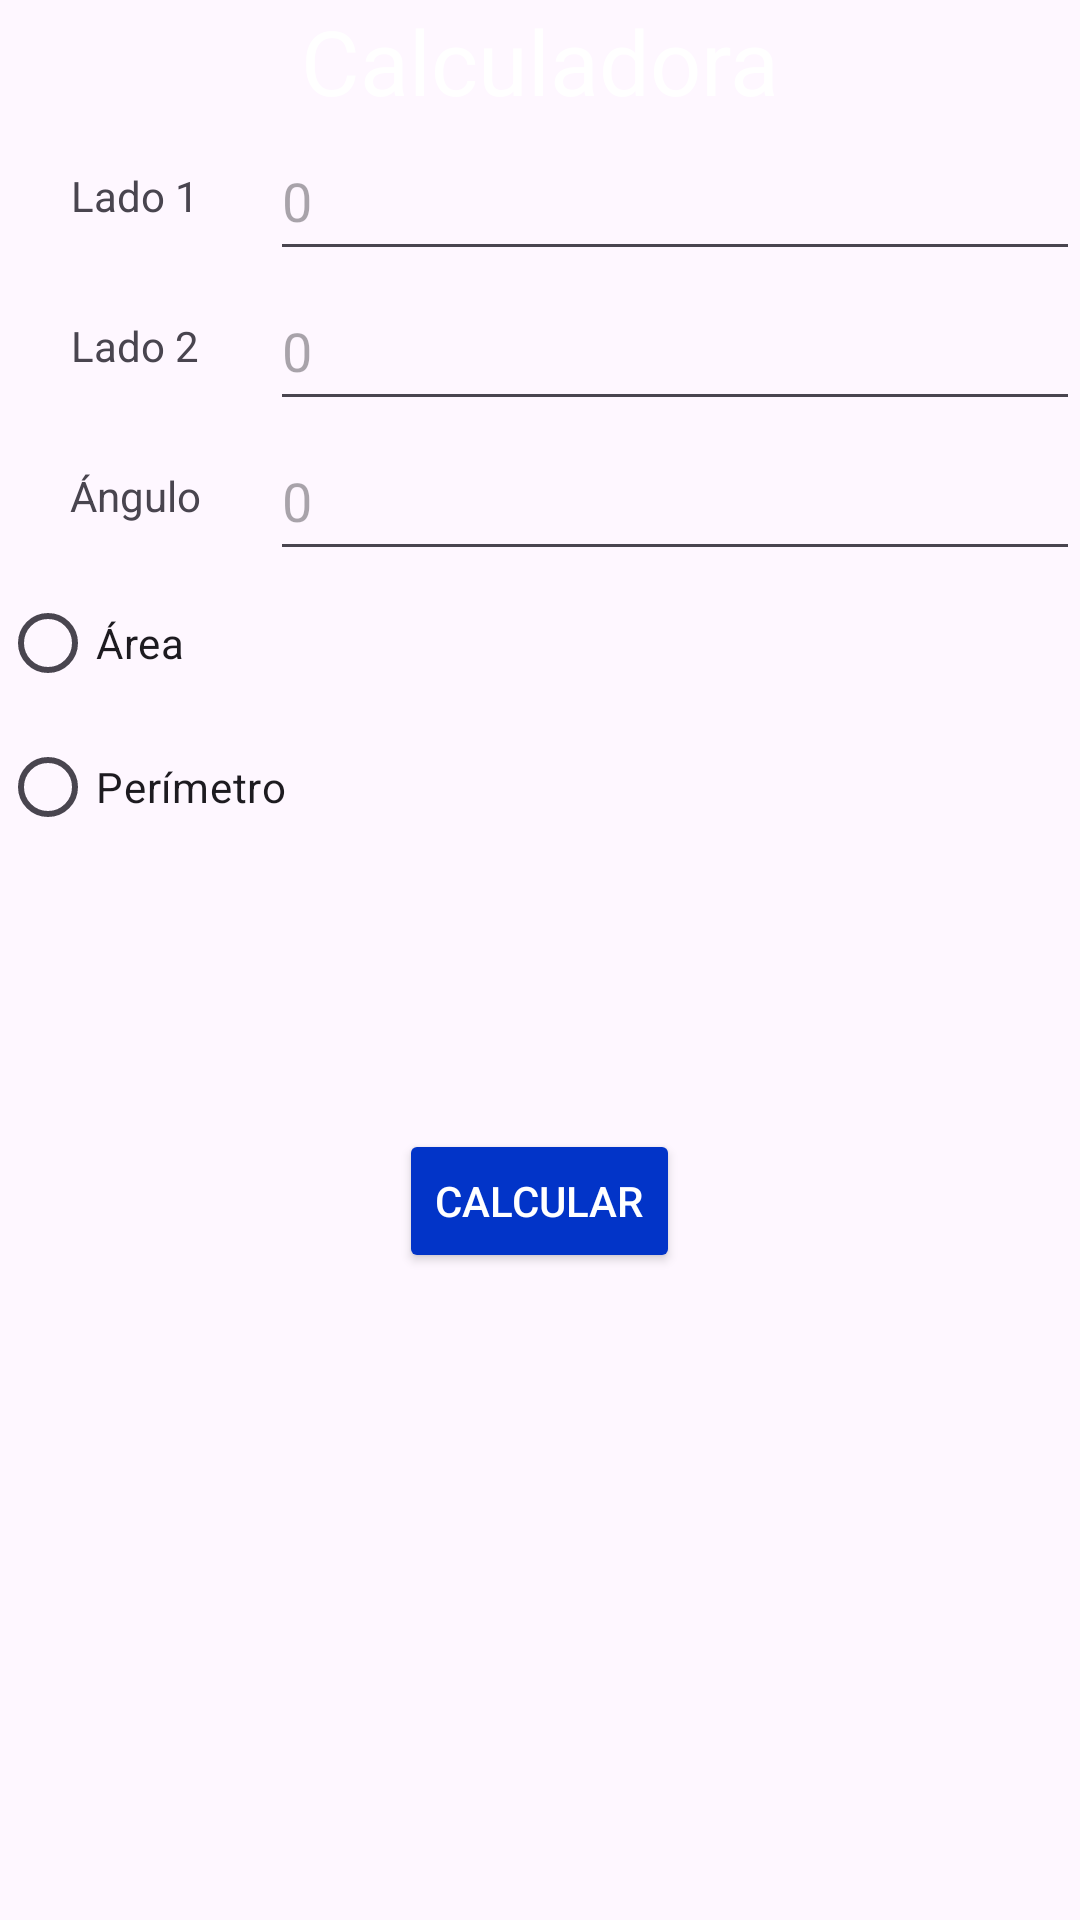

Android layout source for this screen:
<!-- AndroidManifest.xml: application theme Theme.Santiago_Aplicacion2 -->
<!-- res/layout/activity_main.xml -->
<?xml version="1.0" encoding="utf-8"?>
<LinearLayout xmlns:android="http://schemas.android.com/apk/res/android"
    xmlns:app="http://schemas.android.com/apk/res-auto"
    xmlns:tools="http://schemas.android.com/tools"
    android:layout_width="match_parent"
    android:layout_height="match_parent"
    android:orientation="vertical"
    android:backgroundTint="@color/cardview_dark_background"
    tools:context=".MainActivity">

    <TextView
        android:layout_width="match_parent"
        android:layout_height="wrap_content"
        android:gravity="center"
        android:backgroundTint="#3700B3"
        android:textColor="@color/cardview_light_background"
        android:text="@string/Calculadora"
        android:textSize="30dp"/>

    <LinearLayout
        android:layout_width="match_parent"
        android:layout_height="wrap_content"
        android:orientation="horizontal">

        <TextView
            android:gravity="center"
            android:textAlignment="center"
            android:text="@string/sideone"
            android:layout_weight="1"
            android:layout_width="0dp"
            android:layout_height="match_parent">

        </TextView>

        <EditText
            android:hint="@string/lado1"
            android:id="@+id/lado1"
            android:layout_weight="3"
            android:layout_width="0dp"
            android:layout_height="50dp">
        </EditText>

    </LinearLayout>

    <LinearLayout
        android:layout_width="match_parent"
        android:layout_height="wrap_content"
        android:orientation="horizontal">

        <TextView
            android:gravity="center"
            android:textAlignment="center"
            android:text="@string/sidetwo"
            android:layout_weight="1"
            android:layout_width="0dp"
            android:layout_height="match_parent">

        </TextView>

        <EditText
            android:hint="@string/lado2"
            android:id="@+id/lado2"
            android:layout_weight="3"
            android:layout_width="0dp"
            android:layout_height="50dp">
        </EditText>
    </LinearLayout>

    <LinearLayout
        android:layout_width="match_parent"
        android:layout_height="wrap_content"
        android:orientation="horizontal">

        <TextView
            android:gravity="center"
            android:textAlignment="center"
            android:text="@string/angulo"
            android:layout_weight="1"
            android:layout_width="0dp"
            android:layout_height="match_parent">
        </TextView>

        <EditText
            android:hint="@string/ang"
            android:id="@+id/angulo"
            android:layout_weight="3"
            android:layout_width="0dp"
            android:layout_height="50dp">
        </EditText>
    </LinearLayout>

    <RadioGroup
        android:layout_width="match_parent"
        android:layout_height="wrap_content"
        android:id="@+id/rgroup">

        <RadioButton
            android:id="@+id/area"
            android:text="@string/area"
            android:layout_width="match_parent"
            android:layout_height="wrap_content">
        </RadioButton>

        <RadioButton
            android:id="@+id/perimetro"
            android:text="@string/perimetro"
            android:layout_width="match_parent"
            android:layout_height="wrap_content">
        </RadioButton>

    </RadioGroup>

    <Button
        android:id="@+id/calcularButton"
        android:layout_width="wrap_content"
        android:layout_height="wrap_content"
        android:layout_below="@id/perimetro"
        android:layout_marginTop="90dp"
        android:backgroundTint="#0234C8"
        android:layout_gravity="center_horizontal"
        android:text="Calcular"
        android:textColor="@color/cardview_light_background" />
</LinearLayout>
<!-- resources referenced by this layout -->
<resources>
  <string name="Calculadora">Calculadora</string>
  <string name="ang">0</string>
  <string name="angulo">Ángulo</string>
  <string name="area">Área</string>
  <string name="lado1">0</string>
  <string name="lado2">0</string>
  <string name="perimetro">Perímetro</string>
  <string name="sideone">Lado 1</string>
  <string name="sidetwo">Lado 2</string>
  <style name="Theme.Santiago_Aplicacion2" parent="Base.Theme.Santiago_Aplicacion2" />
  <style name="Base.Theme.Santiago_Aplicacion2" parent="Theme.Material3.DayNight.NoActionBar">
          
          
      </style>
</resources>
